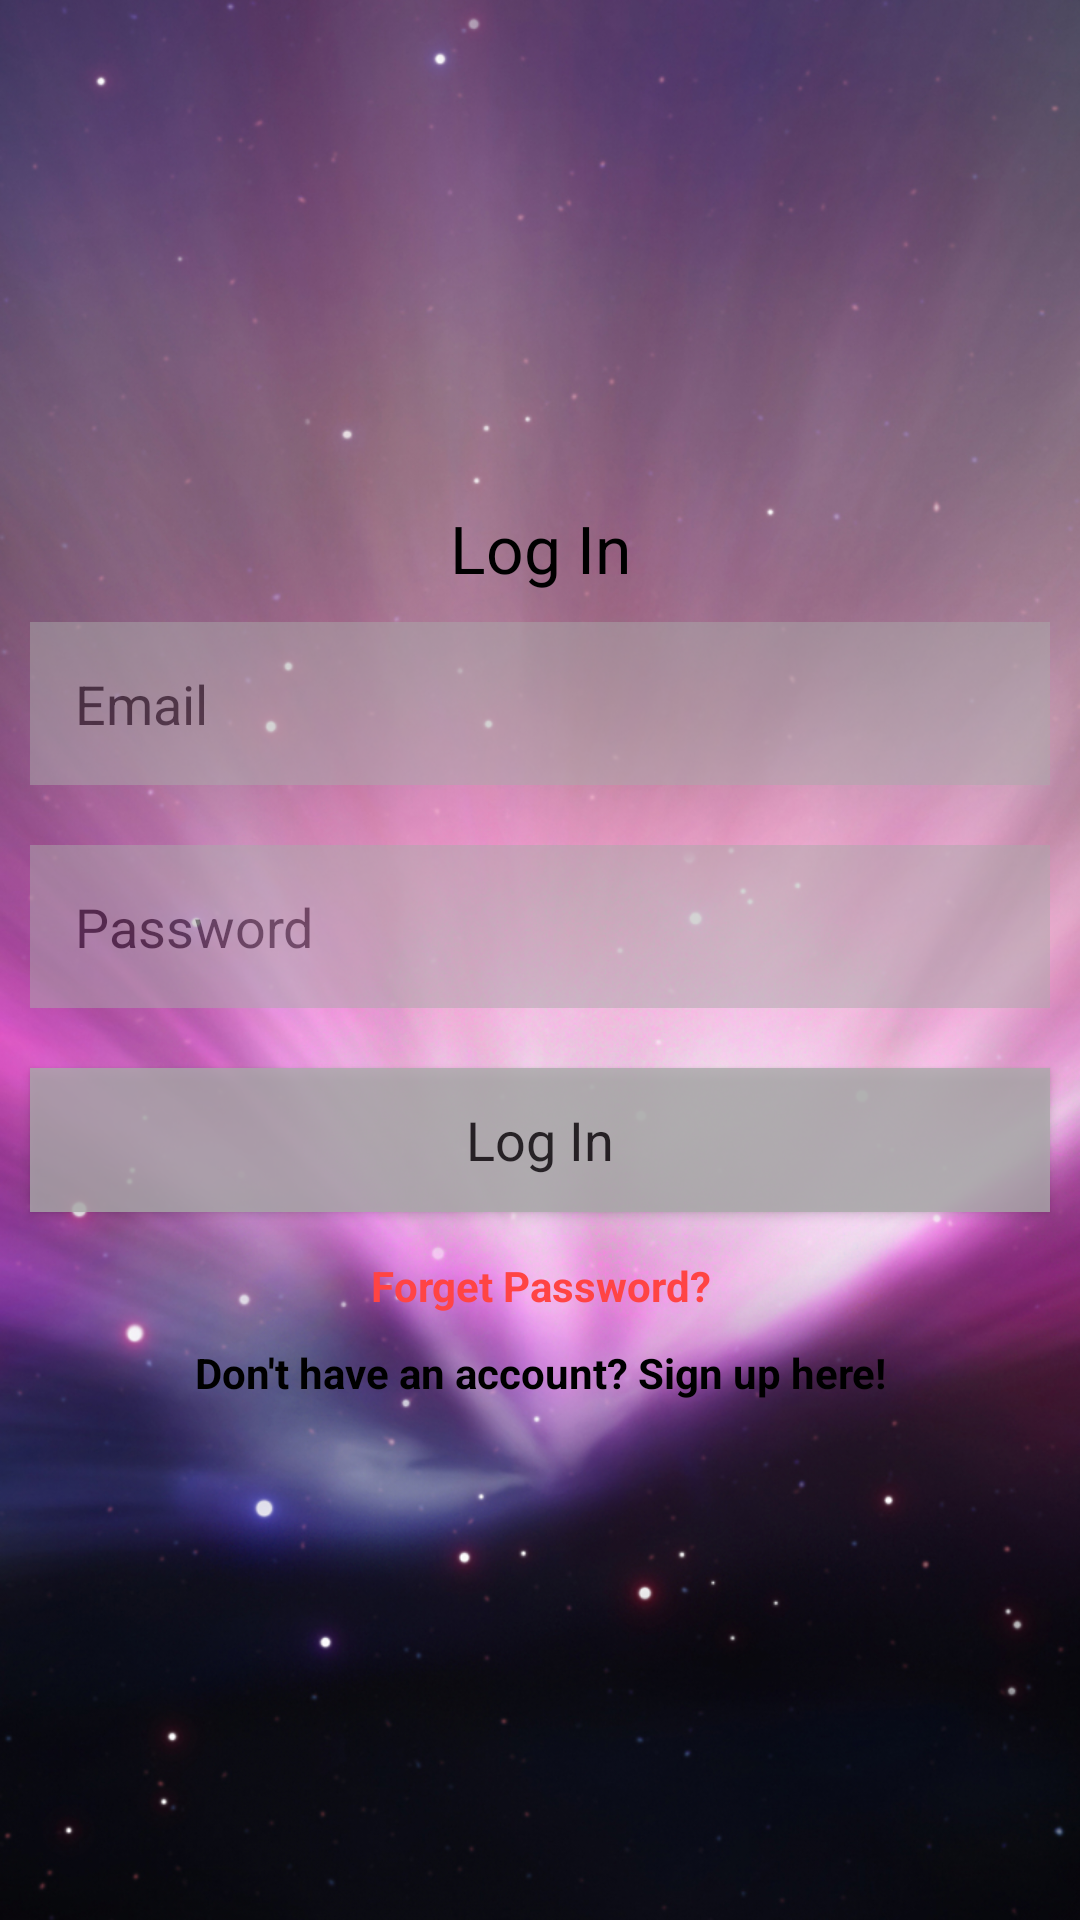

Write the Android layout XML for this screen, with the resource values it uses.
<!-- AndroidManifest.xml: application theme AppTheme -->
<!-- res/layout/activity_main.xml -->
<?xml version="1.0" encoding="utf-8"?>
<LinearLayout xmlns:android="http://schemas.android.com/apk/res/android"
    xmlns:app="http://schemas.android.com/apk/res-auto"
    xmlns:tools="http://schemas.android.com/tools"
    android:layout_width="match_parent"
    android:layout_height="match_parent"
    android:background="@drawable/login_register_background3"
    android:orientation="vertical"
    android:gravity="center"
    tools:context=".MainActivity">

    <ScrollView
        android:layout_width="match_parent"
        android:layout_height="wrap_content">

        <LinearLayout
            android:layout_width="match_parent"
            android:layout_height="wrap_content"
            android:orientation="vertical"
            android:gravity="center">

            <TextView
                android:layout_width="match_parent"
                android:layout_height="wrap_content"
                android:text="Log In"
                android:textColor="@android:color/black"
                android:textAlignment="center"
                android:textAppearance="@style/TextAppearance.AppCompat.Large"
                android:layout_gravity="center"
                />

            <EditText
                android:layout_width="match_parent"
                android:layout_height="wrap_content"
                android:layout_margin="10dp"
                android:hint="Email"
                android:background="@android:color/darker_gray"
                android:alpha=".5"
                android:padding="15dp"
                android:textColor="@android:color/black"
                android:textColorHint="@android:color/black"
                android:id="@+id/email_login"
                />

            <EditText
                android:layout_width="match_parent"
                android:layout_height="wrap_content"
                android:layout_margin="10dp"
                android:hint="Password"
                android:inputType="textPassword"
                android:background="@android:color/darker_gray"
                android:alpha=".5"
                android:padding="15dp"
                android:textColor="@android:color/black"
                android:textColorHint="@android:color/black"
                android:id="@+id/password_login"
                />

            <Button
                android:layout_width="match_parent"
                android:layout_height="wrap_content"
                android:layout_margin="10dp"
                android:background="@android:color/darker_gray"
                android:alpha=".8"
                android:textColor="@android:color/black"
                android:text="Log In"
                android:id="@+id/btn_login"
                android:textAppearance="@style/TextAppearance.AppCompat.Medium"
                />

            <TextView
                android:layout_width="match_parent"
                android:layout_height="wrap_content"
                android:gravity="center"
                android:id="@+id/forget_password"
                android:text="Forget Password?"
                android:textStyle="bold"
                android:textColor="@android:color/holo_red_light"
                android:padding="5dp"
                />

            <TextView
                android:layout_width="match_parent"
                android:layout_height="wrap_content"
                android:gravity="center"
                android:id="@+id/signup_reg"
                android:textStyle="bold"
                android:text="Don't have an account? Sign up here!"
                android:textColor="@android:color/black"
                android:padding="5dp"
                />

        </LinearLayout>

    </ScrollView>

</LinearLayout>
<!-- resources referenced by this layout -->
<resources>
  <!-- drawable login_register_background3: jpg bitmap (drawable-v24, 732815 bytes) -->
  <style name="AppTheme" parent="Theme.AppCompat.Light.NoActionBar">
          
          <item name="colorPrimary">@color/colorPrimary</item>
          <item name="colorPrimaryDark">@color/colorPrimaryDark</item>
          <item name="colorAccent">@color/colorAccent</item>
          
          <item name="windowActionBar">false</item>
          <item name="windowNoTitle">true</item>
  
          <item name="drawerArrowStyle">@style/DrawerIconStyle</item>
      </style>
  <color name="colorPrimary">#3F51B5</color>
  <color name="colorPrimaryDark">#303F9F</color>
  <color name="colorAccent">#FF4081</color>
  <style name="DrawerIconStyle" parent="Widget.AppCompat.DrawerArrowToggle">
          <item name="color">@android:color/white</item>
      </style>
</resources>
